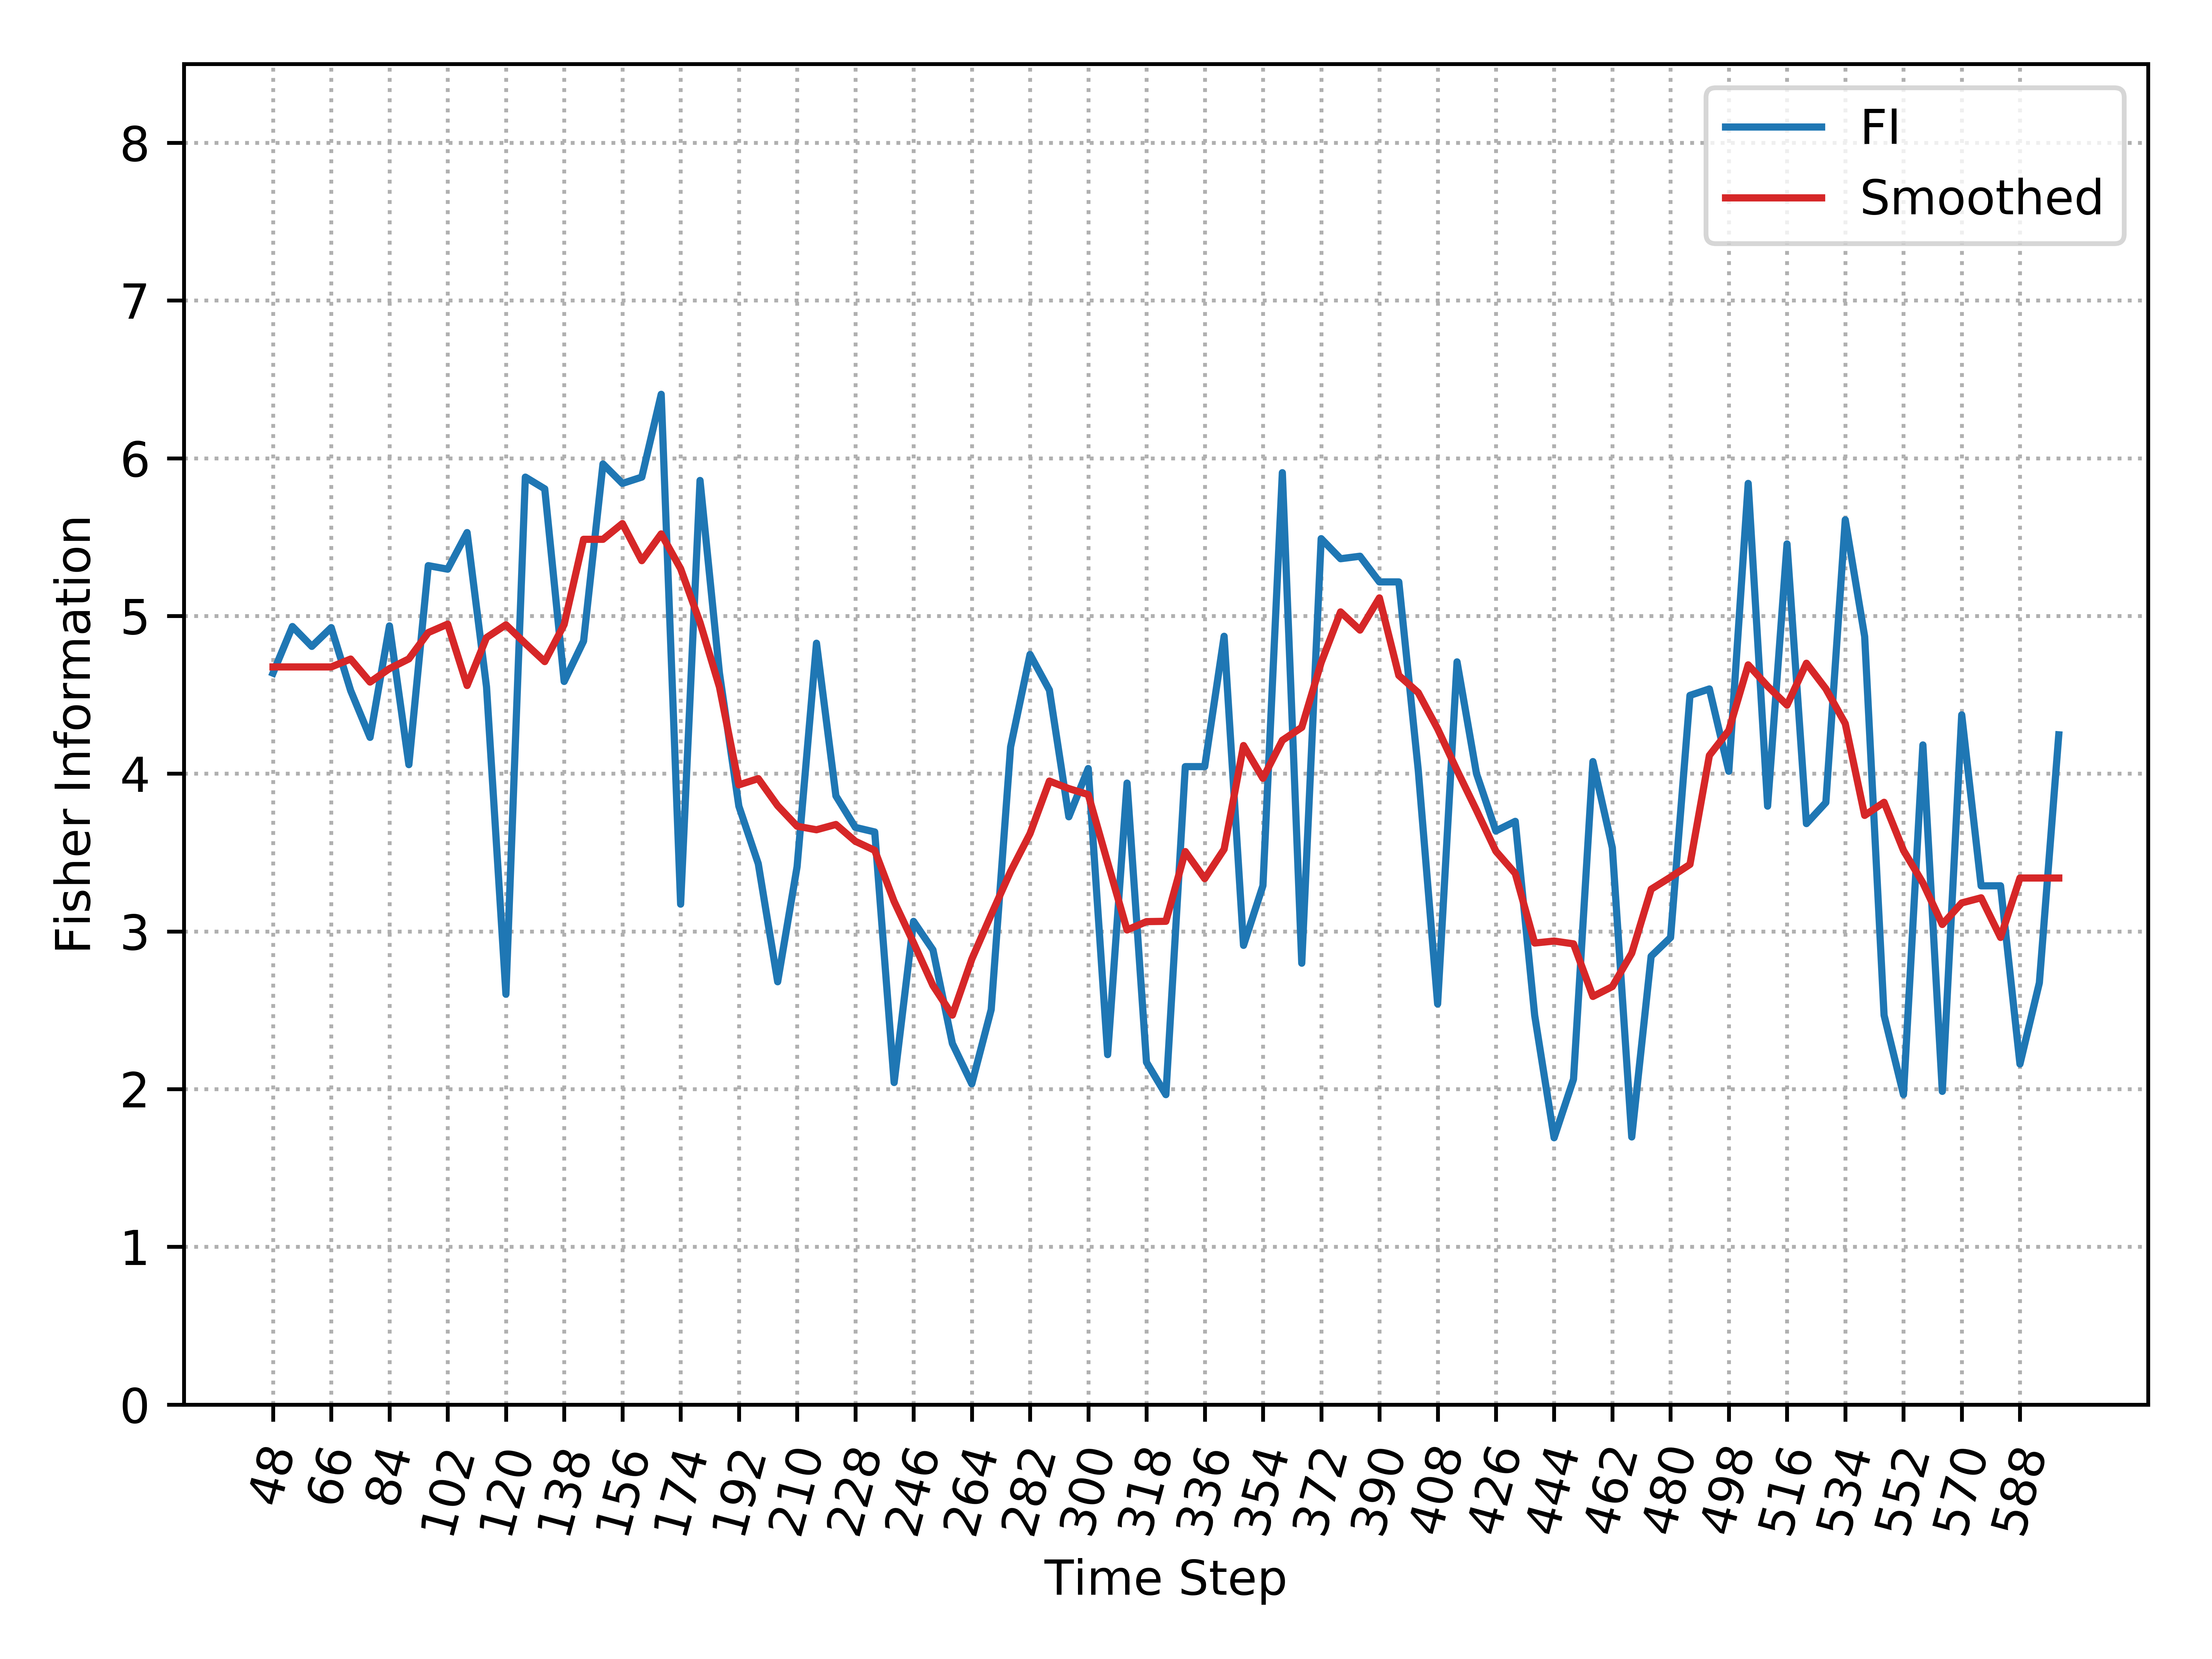

Source data for this figure (header and first rows):
, Time_Step, FI, Smooth_FI
0, 48, 4.637, 4.677
1, 54, 4.933, 4.677
2, 60, 4.807, 4.677
3, 66, 4.926, 4.677
4, 72, 4.527, 4.727
5, 78, 4.23, 4.581
6, 84, 4.937, 4.666
7, 90, 4.057, 4.728
8, 96, 5.319, 4.895
9, 102, 5.297, 4.948
10, 108, 5.529, 4.559
11, 114, 4.551, 4.863
12, 120, 2.602, 4.944
13, 126, 5.88, 4.825
14, 132, 5.806, 4.711
15, 138, 4.585, 4.946
16, 144, 4.841, 5.486
17, 150, 5.964, 5.486
18, 156, 5.84, 5.586
19, 162, 5.88, 5.351
20, 168, 6.405, 5.52
21, 174, 3.173, 5.299
22, 180, 5.859, 4.958
23, 186, 4.639, 4.55
24, 192, 3.794, 3.929
25, 198, 3.429, 3.969
26, 204, 2.681, 3.797
27, 210, 3.41, 3.667
28, 216, 4.827, 3.644
29, 222, 3.859, 3.678
30, 228, 3.66, 3.571
31, 234, 3.63, 3.514
32, 240, 2.042, 3.19
33, 246, 3.064, 2.928
34, 252, 2.883, 2.657
35, 258, 2.289, 2.469
36, 264, 2.033, 2.824
37, 270, 2.504, 3.106
38, 276, 4.17, 3.38
39, 282, 4.756, 3.62
40, 288, 4.53, 3.953
41, 294, 3.727, 3.905
42, 300, 4.033, 3.867
43, 306, 2.219, 3.436
44, 312, 3.94, 3.009
45, 318, 2.171, 3.062
46, 324, 1.965, 3.064
47, 330, 4.045, 3.506
48, 336, 4.045, 3.335
49, 342, 4.871, 3.521
50, 348, 2.911, 4.178
51, 354, 3.29, 3.971
52, 360, 5.908, 4.212
53, 366, 2.798, 4.294
54, 372, 5.49, 4.705
55, 378, 5.363, 5.026
56, 384, 5.379, 4.91
57, 390, 5.216, 5.115
58, 396, 5.216, 4.623
59, 402, 4.024, 4.514
... 33 more rows
